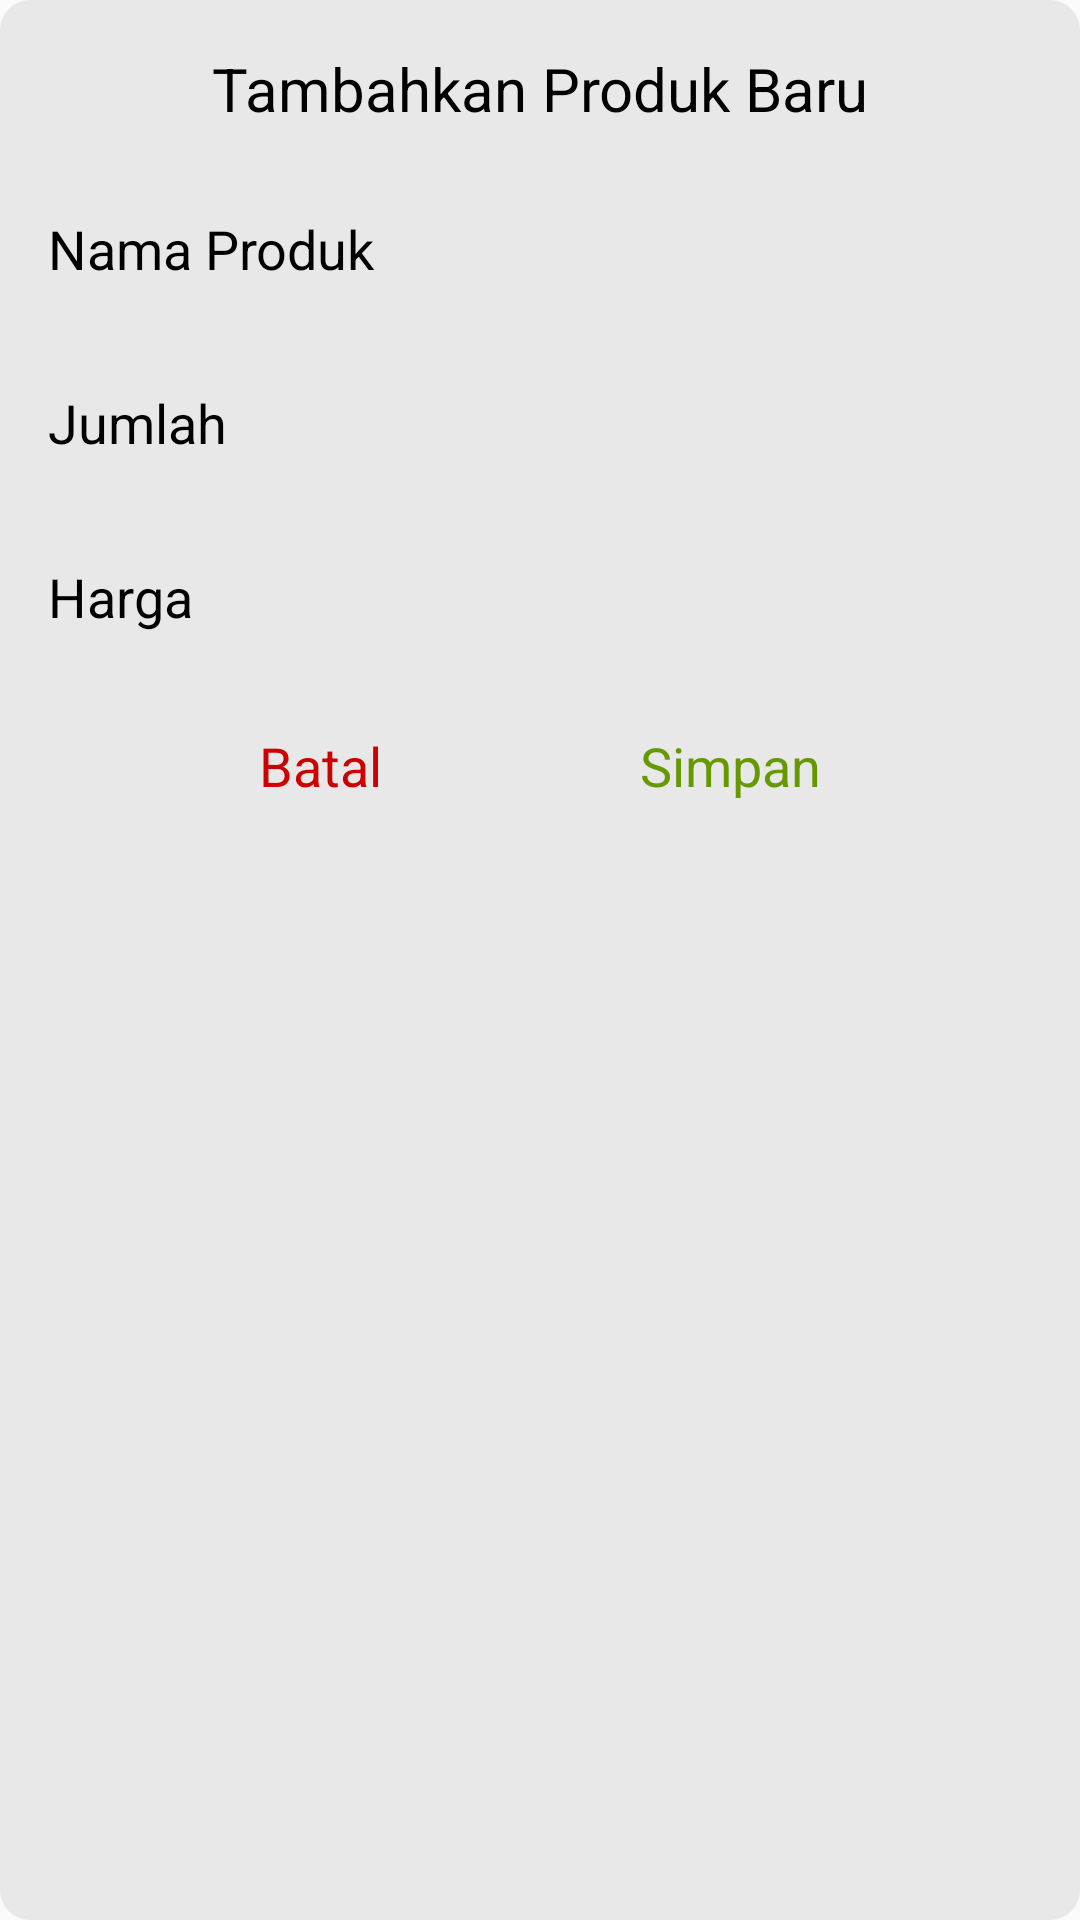

Here is an Android app screen rendered from its layout file. Give the layout XML and the strings, colors and styles it references.
<!-- AndroidManifest.xml: application theme Theme.Kopi -->
<!-- res/layout/dialog_add_shopping_item.xml -->
<?xml version="1.0" encoding="utf-8"?>
<androidx.constraintlayout.widget.ConstraintLayout xmlns:android="http://schemas.android.com/apk/res/android"
    xmlns:app="http://schemas.android.com/apk/res-auto"
    xmlns:tools="http://schemas.android.com/tools"
    android:layout_width="315dp"
    android:layout_height="wrap_content"
    android:background="@drawable/bgcolor2"
    android:orientation="vertical"
    android:padding="16dp">

    <TextView
        android:id="@+id/tvTitle"
        android:layout_width="wrap_content"
        android:layout_height="wrap_content"
        android:text="Tambahkan Produk Baru"
        android:textColor="@android:color/black"
        android:textSize="20sp"
        app:layout_constraintEnd_toEndOf="parent"
        app:layout_constraintStart_toStartOf="parent"
        app:layout_constraintTop_toTopOf="parent" />

    <EditText
        android:id="@+id/etName"
        android:layout_width="0dp"
        android:layout_height="wrap_content"
        android:layout_marginTop="16dp"
        android:ems="10"
        android:hint="Nama Produk"
        android:background="@drawable/layout_bg2"
        android:inputType="text"
        android:minHeight="48dp"
        android:textColor="@android:color/black"
        android:textColorHint="@android:color/black"
        app:layout_constraintEnd_toEndOf="parent"
        app:layout_constraintStart_toStartOf="parent"
        app:layout_constraintTop_toBottomOf="@+id/tvTitle" />

    <EditText
        android:id="@+id/etAmount"
        android:layout_width="0dp"
        android:layout_height="wrap_content"
        android:layout_marginTop="10dp"
        android:ems="10"
        android:background="@drawable/layout_bg2"
        android:hint="Jumlah"
        android:inputType="number"
        android:minHeight="48dp"
        android:textColor="@android:color/black"
        android:textColorHint="@android:color/black"
        app:layout_constraintEnd_toEndOf="parent"
        app:layout_constraintStart_toStartOf="@+id/etName"
        app:layout_constraintTop_toBottomOf="@+id/etName" />

    <EditText
        android:id="@+id/etPrice"
        android:layout_width="0dp"
        android:layout_height="wrap_content"
        android:layout_marginTop="10dp"
        android:background="@drawable/layout_bg2"
        android:ems="10"
        android:hint="Harga"
        android:inputType="number"
        android:minHeight="48dp"
        android:textColor="@android:color/black"
        android:textColorHint="@android:color/black"
        app:layout_constraintEnd_toEndOf="@+id/etAmount"
        app:layout_constraintStart_toStartOf="@+id/etName"
        app:layout_constraintTop_toBottomOf="@+id/etAmount" />

    <TextView
        android:id="@+id/tvAdd"
        android:layout_width="wrap_content"
        android:layout_height="wrap_content"
        android:text="Simpan"
        android:textColor="@android:color/holo_green_dark"
        android:textSize="18sp"
        app:layout_constraintBottom_toBottomOf="@+id/tvCancel"
        app:layout_constraintEnd_toEndOf="parent"
        app:layout_constraintHorizontal_bias="0.5"
        app:layout_constraintStart_toEndOf="@+id/tvCancel"
        app:layout_constraintTop_toTopOf="@+id/tvCancel" />

    <TextView
        android:id="@+id/tvCancel"
        android:layout_width="wrap_content"
        android:layout_height="wrap_content"
        android:layout_marginTop="20dp"
        android:layout_marginEnd="16dp"
        android:layout_marginRight="16dp"
        android:text="Batal"
        android:textColor="@android:color/holo_red_dark"
        android:textSize="18sp"
        app:layout_constraintEnd_toStartOf="@+id/tvAdd"
        app:layout_constraintHorizontal_bias="0.5"
        app:layout_constraintStart_toEndOf="@+id/etPrice"
        app:layout_constraintStart_toStartOf="parent"
        app:layout_constraintTop_toBottomOf="@+id/etPrice" />
</androidx.constraintlayout.widget.ConstraintLayout>
<!-- resources referenced by this layout -->
<resources>
  <!-- drawable bgcolor2 (drawable) -->
  <?xml version="1.0" encoding="utf-8"?>
  <shape xmlns:android="http://schemas.android.com/apk/res/android"
      android:shape="rectangle">
  
      <solid android:color="#E8E8E8"/>
      <corners android:radius="10dp" />
  
  </shape>
  <style name="Theme.Kopi" parent="Theme.MaterialComponents.DayNight.DarkActionBar.Bridge">
          
          <item name="colorPrimary">#835941</item>
          <item name="colorPrimaryVariant">@color/purple_700</item>
          <item name="colorOnPrimary">@color/white</item>
          
          <item name="colorSecondary">@color/teal_200</item>
          <item name="colorSecondaryVariant">@color/teal_700</item>
          <item name="colorOnSecondary">@color/white</item>
          <item name="titleTextColor">@color/white</item>
          <item name="actionBarTheme">@color/white</item>
          <item name="colorControlNormal">@color/white</item>
          
          <item name="android:statusBarColor" tools:targetApi="l">?attr/colorPrimaryVariant</item>
          
      </style>
  <color name="purple_700">#FF3700B3</color>
  <color name="white">#FFFFFFFF</color>
  <color name="teal_200">#FF03DAC5</color>
  <color name="teal_700">#FF018786</color>
</resources>
